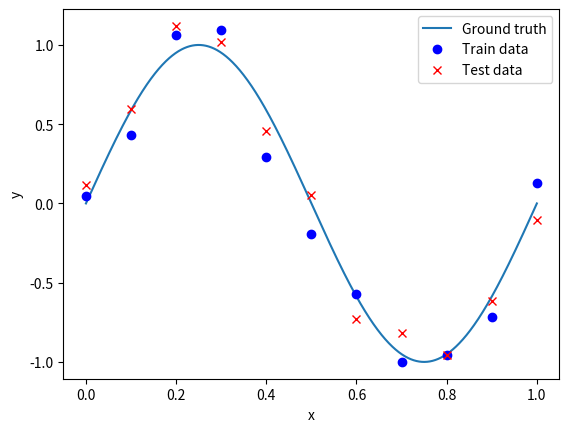
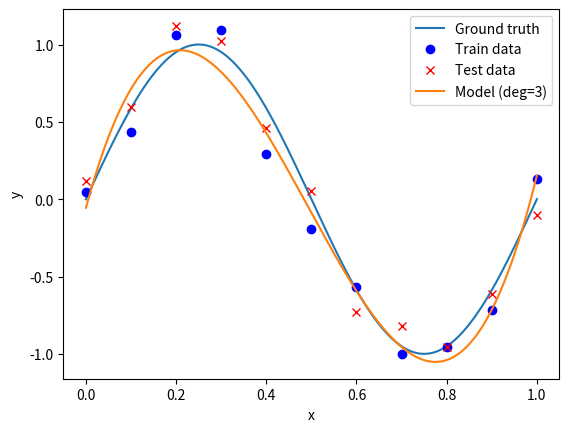
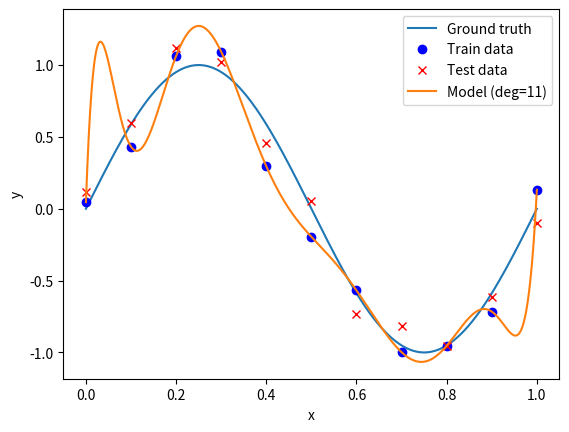
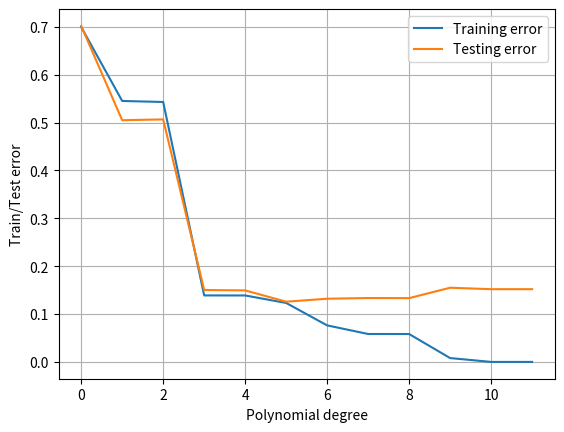
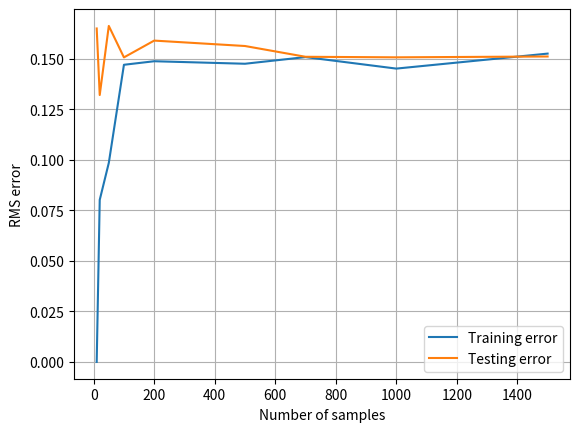

Recreate these plots in Python, in order.
import numpy as np
import matplotlib.pyplot as plt

# -------------------------------------------------------
# Functions to be completed
# -------------------------------------------------------


# Ground truth function h(x) = sin(2πx) from the lecture
# Used to generate the data(with added noise)
def ground_truth_function(x: np.ndarray) -> np.ndarray:
    return np.sin(2*np.pi*x)


# Function that computes the RMS (Root Mean Square) error
# Measures the average difference between predicted (y_pred) and true (y_true) values.
def error_function(y_pred: np.ndarray, y_true: np.ndarray) -> float:
    N = len(y_pred)
    s = 0.0
    for i in range(N):
        s += (y_pred[i] - y_true[i]) ** 2
    return 0.5 * s


# -------------------------------------------------------
# Helper for visualization
# -------------------------------------------------------
def plot_model(x_train, y_train, x_test, y_test, model=None, save_fname=None):
    xs = np.linspace(0.0, 1.0, 1000)
    plt.figure()
    plt.plot(xs, ground_truth_function(xs), label='Ground truth')
    plt.plot(x_train, y_train, 'ob', label='Train data')
    plt.plot(x_test,  y_test,  'xr', label='Test data')
    if model is not None:
        plt.plot(
            xs, model(xs), label=f'Model (deg={getattr(model, "degree", lambda: "?")()})')
    plt.xlabel("x")
    plt.ylabel("y")
    plt.legend()
    if save_fname is not None:
        plt.savefig(save_fname, bbox_inches='tight')
    plt.show()
    plt.clf()


# -------------------------------------------------------
# Main procedure
# -------------------------------------------------------
def main():
    rng = np.random.default_rng(42)
    n_samples = 11
    noise_amplitude = 0.15

    # Generate noisy training and test data
    x_train = np.linspace(0.0, 1.0, n_samples)
    x_test = np.linspace(0.0, 1.0, n_samples)
    y_train = ground_truth_function(
        x_train) + rng.normal(0.0, noise_amplitude, size=n_samples)
    y_test = ground_truth_function(
        x_test) + rng.normal(0.0, noise_amplitude, size=n_samples)

    # Plot 1 – initial data
    # Expected:
    # The training data and test data should be close to the sine curve, since they are generated
    # from the ground truth function with added noise.
    # Observed:
    # Both the training points and test points are near the sine curve
    # The overall shape is visible, with small deviations due to the noise
    plot_model(x_train, y_train, x_test, y_test,
               model=None, save_fname='Initial_data.pdf')

    # Fit a polynomial of degree 3
    degree = 3
    model_deg3 = np.polynomial.Polynomial.fit(x_train, y_train, deg=degree)

    # Compute and display the current training and test error
    y_pred_train = model_deg3(x_train)
    y_pred_test = model_deg3(x_test)
    train_err = error_function(y_pred_train, y_train)
    test_err = error_function(y_pred_test,  y_test)
    print(f"[deg={degree}] train_err={train_err:.6f}, test_err={test_err:.6f}")

    # Plot 2 – polynomial fit of degree 3
    # Expected:
    # Model should follow the general shape of the sine curve, without going through every training point
    # Observed:
    # The model follows the curve quite well, it doesn't pass through all training points and
    # it's not overfitting, because it stays close to both training and test points
    plot_model(x_train, y_train, x_test, y_test,
               model=model_deg3, save_fname='Initial_fit.pdf')

    # -------------------------------------------------------
    # Continue here once the initial plots look correct:
    # -------------------------------------------------------

    # 1) Fit and plot an overfitted polynomial of degree 11.
    degree = 11
    model_deg11 = np.polynomial.Polynomial.fit(x_train, y_train, deg=degree)
    # Plot 3 - polynomial fit of degree 11
    # Expected:
    # Model would try to fit almost every training point, leading to a very wiggly curve
    # Observed:
    # Model is overfitting and wavy because it passes through the training points
    # But it doesn't match the test points well
    plot_model(x_train, y_train, x_test, y_test,
               model=model_deg11, save_fname='Polynomial_fit_deg11.pdf')

    # 2) Vary the polynomial degree from 0 to 11.
    #    Compute the RMS training and test errors and reproduce
    #    the plot “Polynomial degree vs. train/test error”.
    #
    def rms_error_function(y_pred, y_true):
        return np.sqrt(2 * error_function(y_pred, y_true) / len(y_pred))

    train_errors = []
    test_errors = []
    degrees = range(0, 12)
    for degree in degrees:
        model = np.polynomial.Polynomial.fit(x_train, y_train, deg=degree)

        y_pred_train = model(x_train)
        y_pred_test = model(x_test)
        train_err = rms_error_function(y_pred_train, y_train)
        test_err = rms_error_function(y_pred_test,  y_test)
        train_errors.append(train_err)
        test_errors.append(test_err)
        print(
            f"[deg={degree}] train_err={train_err:.6f}, test_err={test_err:.6f}")
    # Plot 3 - Polynomial degree vs. train/test error
    # Expected:
    # Increasing the polynomial degree should lower the training error,
    # as the model can fit the training data better
    # A decrease in the testing error is expected, then with increase in polynomial degree
    # it should increase again when the model starts overfitting
    # Observed:
    # Higher degree causes the training error to decrease
    # It can be seen that small degrees underfit, and large degrees overfit, that is why
    # firstly the test error decreases, but then increases again
    plt.plot(degrees, train_errors, label="Training error")
    plt.plot(degrees, test_errors, label="Testing error")
    plt.xlabel("Polynomial degree")
    plt.ylabel("Train/Test error")
    plt.legend()
    plt.grid()
    plt.savefig("Polynomial_degree_vs_error.pdf")
    plt.show()

    # 3) Keep the polynomial degree fixed at 10.
    #    Vary the dataset size until the function does not overfit anymore.
    #    Plot how train and test RMS errors change with data size.

    # Vary data size
    rng = np.random.default_rng(42)
    n_samples = [10, 20, 50, 100, 200, 500, 700, 1000, 1500]
    noise_amplitude = 0.15
    degree = 10
    train_errors = []
    test_errors = []

    for sample in n_samples:
        x_train = np.linspace(0.0, 1.0, sample)
        x_test = np.linspace(0.0, 1.0, sample)
        y_train = ground_truth_function(
            x_train) + rng.normal(0.0, noise_amplitude, size=sample)
        y_test = ground_truth_function(
            x_test) + rng.normal(0.0, noise_amplitude, size=sample)

        model_deg10 = np.polynomial.Polynomial.fit(
            x_train, y_train, deg=degree)

        y_pred_train = model_deg10(x_train)
        y_pred_test = model_deg10(x_test)
        train_err = rms_error_function(y_pred_train, y_train)
        test_err = rms_error_function(y_pred_test,  y_test)

        train_errors.append(train_err)
        test_errors.append(test_err)

        print(
            f"[deg={degree}] train_err={train_err:.6f}, test_err={test_err:.6f}")

    # Plot 4 - Change of train and test error with the number of samples
    # Expected:
    # Model should overfit for small number of samples, the training error should be low and the test error higher
    # Increasing the number of samples should make the model generalize better,
    # and we expect a smaller difference between training and test error
    # Observed:
    # Overfitting can be observed for small datasets, as the training error is low while the test error is higher
    # Both errors converge to a similar value as the number of samples increases => model generalizes better and overfits less
    plt.plot(n_samples, train_errors, label="Training error")
    plt.plot(n_samples, test_errors, label="Testing error")
    plt.xlabel("Number of samples")
    plt.ylabel("RMS error")
    plt.legend()
    plt.grid()
    plt.savefig("Samples_vs_error.pdf")
    plt.show()


if __name__ == "__main__":
    main()
